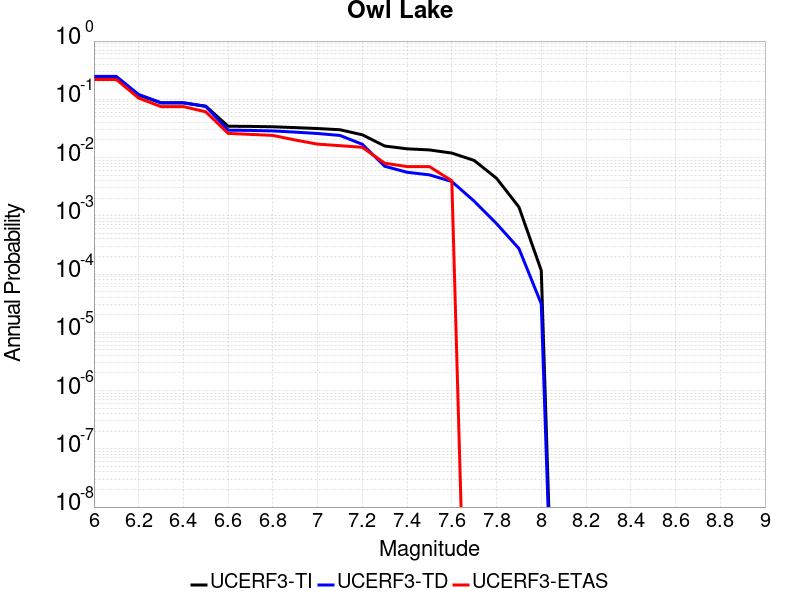

The table this chart was drawn from, first rows:
Magnitude, UCERF3-TI Prob, UCERF3-TD Prob, UCERF3-ETAS Prob
6.0, 0.2309, 0.2473, 0.219
6.1, 0.2309, 0.2473, 0.219
6.2, 0.1183, 0.1211, 0.105
6.3, 0.08695, 0.08717, 0.075
6.4, 0.08695, 0.08717, 0.075
6.5, 0.07617, 0.07549, 0.061
6.6, 0.03449, 0.02953, 0.026
6.7, 0.03427, 0.02925, 0.025
6.8, 0.03374, 0.02863, 0.024
6.9, 0.03266, 0.02734, 0.02
7.0, 0.0315, 0.02589, 0.017
7.1, 0.03003, 0.02396, 0.016
7.2, 0.02459, 0.01688, 0.015
7.3, 0.01579, 0.007094, 0.008
7.4, 0.01413, 0.005591, 0.007
7.5, 0.01352, 0.005045, 0.007
7.6, 0.01193, 0.003881, 0.004
7.7, 0.008926, 0.001784, 0.0
7.8, 0.004405, 7.342055E-4, 0.0
7.9, 0.001417, 2.7438163E-4, 0.0
8.0, 1.1476241E-4, 3.0879368E-5, 0.0
